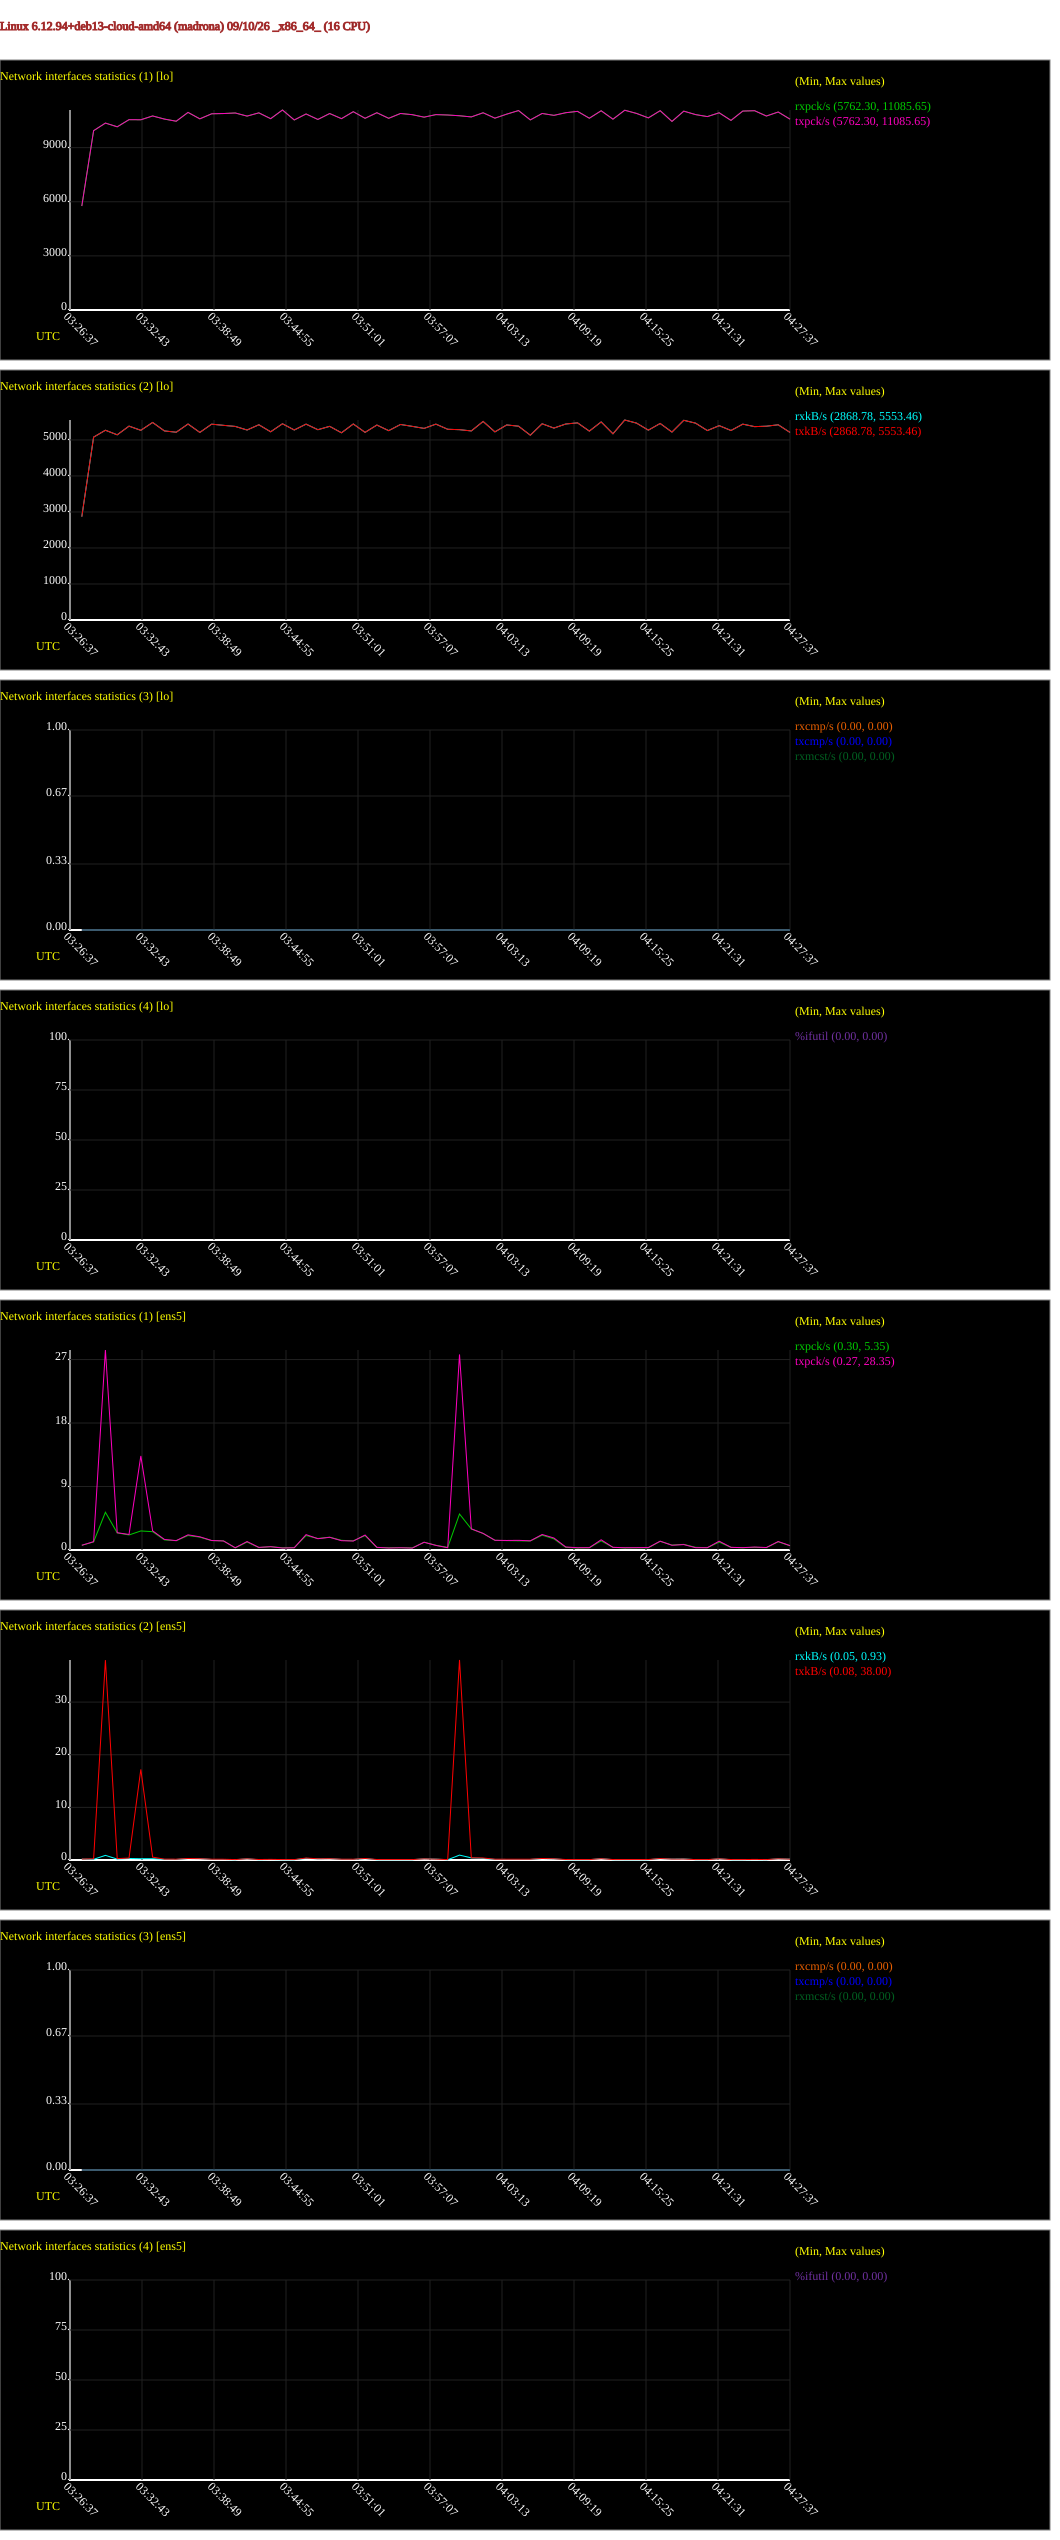

Data behind this chart, as committed beside it:
# hostname; interval; timestamp; IFACE; rxpck/s; txpck/s; rxkB/s; txkB/s; rxcmp/s; txcmp/s; rxmcst/s; %ifutil
madrona; 60; 1789010857; lo; 5762; 5762; 2869; 2869; 0.00; 0.00; 0.00; 0.00
madrona; 60; 1789010857; ens5; 0.67; 0.67; 0.17; 0.17; 0.00; 0.00; 0.00; 0.00
madrona; 60; 1789010917; lo; 9940; 9940; 5078; 5078; 0.00; 0.00; 0.00; 0.00
madrona; 60; 1789010917; ens5; 1.15; 1.18; 0.13; 0.22; 0.00; 0.00; 0.00; 0.00
madrona; 60; 1789010977; lo; 10361; 10361; 5269; 5269; 0.00; 0.00; 0.00; 0.00
madrona; 60; 1789010977; ens5; 5.35; 28.35; 0.88; 37.98; 0.00; 0.00; 0.00; 0.00
madrona; 60; 1789011037; lo; 10154; 10154; 5142; 5142; 0.00; 0.00; 0.00; 0.00
madrona; 60; 1789011037; ens5; 2.43; 2.45; 0.17; 0.26; 0.00; 0.00; 0.00; 0.00
madrona; 60; 1789011097; lo; 10550; 10550; 5383; 5383; 0.00; 0.00; 0.00; 0.00
madrona; 60; 1789011097; ens5; 2.13; 2.20; 0.29; 0.37; 0.00; 0.00; 0.00; 0.00
madrona; 60; 1789011157; lo; 10544; 10544; 5267; 5267; 0.00; 0.00; 0.00; 0.00
madrona; 60; 1789011157; ens5; 2.70; 13.33; 0.24; 17.22; 0.00; 0.00; 0.00; 0.00
madrona; 60; 1789011217; lo; 10756; 10756; 5485; 5485; 0.00; 0.00; 0.00; 0.00
madrona; 60; 1789011217; ens5; 2.60; 2.72; 0.25; 0.55; 0.00; 0.00; 0.00; 0.00
madrona; 60; 1789011277; lo; 10583; 10583; 5250; 5250; 0.00; 0.00; 0.00; 0.00
madrona; 60; 1789011277; ens5; 1.43; 1.50; 0.11; 0.16; 0.00; 0.00; 0.00; 0.00
madrona; 60; 1789011337; lo; 10464; 10464; 5214; 5214; 0.00; 0.00; 0.00; 0.00
madrona; 60; 1789011337; ens5; 1.32; 1.33; 0.10; 0.15; 0.00; 0.00; 0.00; 0.00
madrona; 60; 1789011397; lo; 10952; 10952; 5442; 5442; 0.00; 0.00; 0.00; 0.00
madrona; 60; 1789011397; ens5; 2.05; 2.15; 0.28; 0.29; 0.00; 0.00; 0.00; 0.00
madrona; 60; 1789011457; lo; 10596; 10596; 5208; 5208; 0.00; 0.00; 0.00; 0.00
madrona; 60; 1789011457; ens5; 1.82; 1.87; 0.27; 0.25; 0.00; 0.00; 0.00; 0.00
madrona; 60; 1789011517; lo; 10875; 10875; 5438; 5438; 0.00; 0.00; 0.00; 0.00
madrona; 60; 1789011517; ens5; 1.33; 1.35; 0.10; 0.15; 0.00; 0.00; 0.00; 0.00
madrona; 60; 1789011577; lo; 10890; 10890; 5405; 5405; 0.00; 0.00; 0.00; 0.00
madrona; 60; 1789011577; ens5; 1.30; 1.28; 0.10; 0.14; 0.00; 0.00; 0.00; 0.00
madrona; 60; 1789011637; lo; 10921; 10921; 5375; 5375; 0.00; 0.00; 0.00; 0.00
madrona; 60; 1789011637; ens5; 0.30; 0.32; 0.05; 0.08; 0.00; 0.00; 0.00; 0.00
madrona; 60; 1789011697; lo; 10748; 10748; 5275; 5275; 0.00; 0.00; 0.00; 0.00
madrona; 60; 1789011697; ens5; 1.13; 1.20; 0.23; 0.23; 0.00; 0.00; 0.00; 0.00
madrona; 60; 1789011757; lo; 10927; 10927; 5421; 5421; 0.00; 0.00; 0.00; 0.00
madrona; 60; 1789011757; ens5; 0.35; 0.37; 0.05; 0.09; 0.00; 0.00; 0.00; 0.00
madrona; 60; 1789011817; lo; 10605; 10605; 5226; 5226; 0.00; 0.00; 0.00; 0.00
madrona; 60; 1789011817; ens5; 0.47; 0.47; 0.09; 0.12; 0.00; 0.00; 0.00; 0.00
madrona; 60; 1789011877; lo; 11086; 11086; 5449; 5449; 0.00; 0.00; 0.00; 0.00
madrona; 60; 1789011877; ens5; 0.32; 0.28; 0.05; 0.08; 0.00; 0.00; 0.00; 0.00
madrona; 60; 1789011937; lo; 10534; 10534; 5276; 5276; 0.00; 0.00; 0.00; 0.00
madrona; 60; 1789011937; ens5; 0.33; 0.32; 0.05; 0.08; 0.00; 0.00; 0.00; 0.00
madrona; 60; 1789011997; lo; 10866; 10866; 5439; 5439; 0.00; 0.00; 0.00; 0.00
madrona; 60; 1789011997; ens5; 2.05; 2.18; 0.31; 0.37; 0.00; 0.00; 0.00; 0.00
madrona; 60; 1789012057; lo; 10562; 10562; 5284; 5284; 0.00; 0.00; 0.00; 0.00
madrona; 60; 1789012057; ens5; 1.63; 1.60; 0.23; 0.23; 0.00; 0.00; 0.00; 0.00
madrona; 60; 1789012117; lo; 10891; 10891; 5377; 5377; 0.00; 0.00; 0.00; 0.00
madrona; 60; 1789012117; ens5; 1.82; 1.80; 0.26; 0.25; 0.00; 0.00; 0.00; 0.00
madrona; 60; 1789012177; lo; 10606; 10606; 5198; 5198; 0.00; 0.00; 0.00; 0.00
madrona; 60; 1789012177; ens5; 1.37; 1.32; 0.11; 0.15; 0.00; 0.00; 0.00; 0.00
madrona; 60; 1789012237; lo; 10992; 10992; 5443; 5443; 0.00; 0.00; 0.00; 0.00
madrona; 60; 1789012237; ens5; 1.30; 1.27; 0.10; 0.14; 0.00; 0.00; 0.00; 0.00
madrona; 60; 1789012297; lo; 10627; 10627; 5210; 5210; 0.00; 0.00; 0.00; 0.00
madrona; 60; 1789012297; ens5; 2.05; 2.12; 0.28; 0.29; 0.00; 0.00; 0.00; 0.00
madrona; 60; 1789012357; lo; 10935; 10935; 5413; 5413; 0.00; 0.00; 0.00; 0.00
madrona; 60; 1789012357; ens5; 0.35; 0.38; 0.05; 0.09; 0.00; 0.00; 0.00; 0.00
madrona; 60; 1789012417; lo; 10626; 10626; 5257; 5257; 0.00; 0.00; 0.00; 0.00
madrona; 60; 1789012417; ens5; 0.32; 0.28; 0.05; 0.08; 0.00; 0.00; 0.00; 0.00
madrona; 60; 1789012477; lo; 10893; 10893; 5429; 5429; 0.00; 0.00; 0.00; 0.00
madrona; 60; 1789012477; ens5; 0.33; 0.32; 0.05; 0.08; 0.00; 0.00; 0.00; 0.00
madrona; 60; 1789012537; lo; 10827; 10827; 5376; 5376; 0.00; 0.00; 0.00; 0.00
madrona; 60; 1789012537; ens5; 0.30; 0.27; 0.05; 0.08; 0.00; 0.00; 0.00; 0.00
madrona; 60; 1789012597; lo; 10689; 10689; 5320; 5320; 0.00; 0.00; 0.00; 0.00
madrona; 60; 1789012597; ens5; 1.10; 1.10; 0.23; 0.22; 0.00; 0.00; 0.00; 0.00
... 62 more rows
